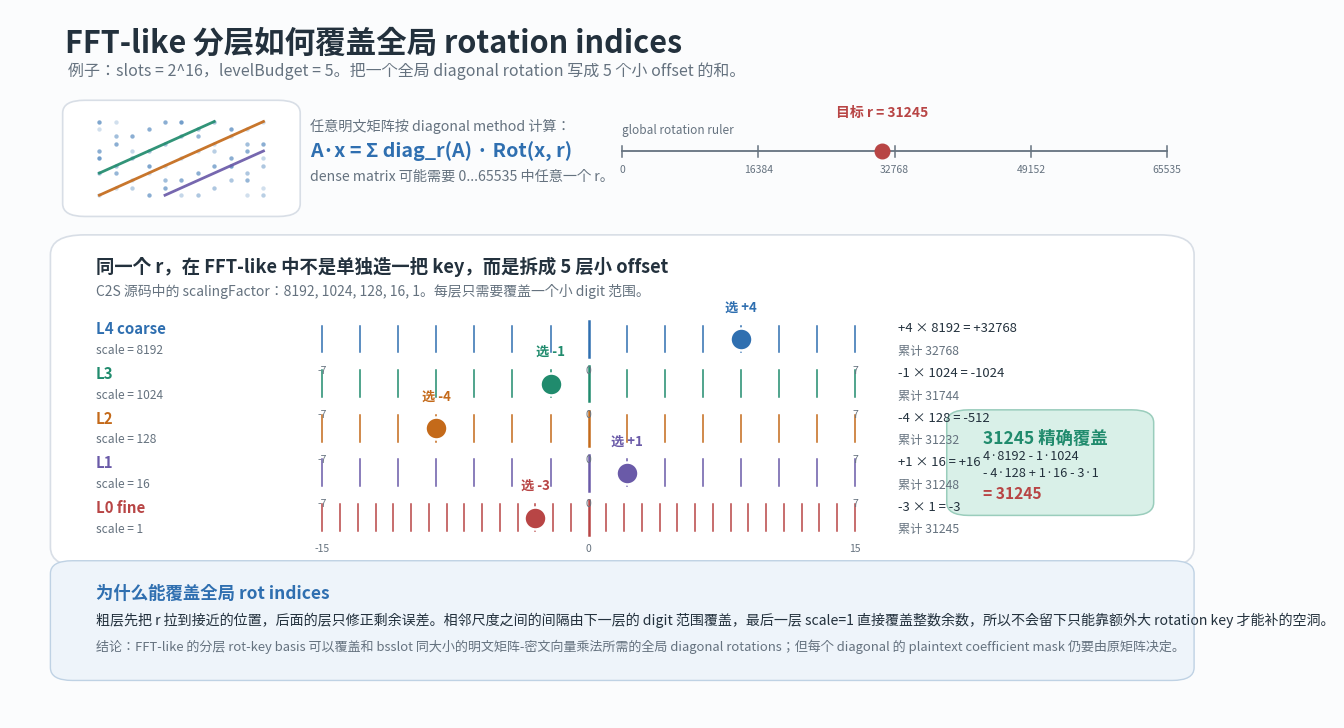

The script that saved this image:
from __future__ import annotations

from pathlib import Path

import matplotlib as mpl
import matplotlib.pyplot as plt
from matplotlib import font_manager
from matplotlib.patches import FancyBboxPatch


RESULTS = Path("results")
RESULTS.mkdir(exist_ok=True)

CJK_FONT = "/usr/share/fonts/opentype/noto/NotoSansCJK-Regular.ttc"
font_manager.fontManager.addfont(CJK_FONT)
CJK_FONT_NAME = font_manager.FontProperties(fname=CJK_FONT).get_name()
mpl.rcParams["font.family"] = CJK_FONT_NAME
mpl.rcParams["font.sans-serif"] = [CJK_FONT_NAME, "DejaVu Sans"]
mpl.rcParams["axes.unicode_minus"] = False
mpl.rcParams["pdf.fonttype"] = 42
mpl.rcParams["svg.fonttype"] = "none"


PALETTE = {
    "ink": "#23313d",
    "muted": "#65727f",
    "grid": "#d8dee6",
    "paper": "#f7f8fa",
    "blue": "#2f6fb0",
    "blue_light": "#d9e9f8",
    "green": "#208b6d",
    "green_light": "#d9f0e8",
    "orange": "#c46a1a",
    "orange_light": "#f6e3cf",
    "red": "#b84545",
    "red_light": "#f3dada",
    "purple": "#6a5aa8",
    "purple_light": "#e4e0f4",
    "gold": "#b68a1c",
    "gold_light": "#f3e8c6",
}


def add_round_box(ax, x, y, w, h, fc, ec, lw=1.0, radius=0.028, z=1):
    patch = FancyBboxPatch(
        (x, y),
        w,
        h,
        boxstyle=f"round,pad=0.012,rounding_size={radius}",
        facecolor=fc,
        edgecolor=ec,
        linewidth=lw,
        zorder=z,
    )
    ax.add_patch(patch)
    return patch


def add_text(ax, x, y, s, size=10, color=None, weight="regular", ha="left", va="center", **kwargs):
    ax.text(
        x,
        y,
        s,
        fontsize=size,
        color=color or PALETTE["ink"],
        fontweight=weight,
        ha=ha,
        va=va,
        **kwargs,
    )


def draw_axis(ax, x0, x1, y, label, ticks, color=PALETTE["muted"]):
    ax.plot([x0, x1], [y, y], color=color, lw=1.3)
    for t, txt in ticks:
        x = x0 + (x1 - x0) * t
        ax.plot([x, x], [y - 0.008, y + 0.008], color=color, lw=1.1)
        add_text(ax, x, y - 0.026, txt, size=7.5, color=color, ha="center")
    add_text(ax, x0, y + 0.03, label, size=8.5, color=color)


def draw_layer_row(ax, y, name, scale, digit_range, chosen_digit, color, x0=0.31, x1=0.71):
    add_text(ax, x0 - 0.115, y, name, size=10.2, weight="bold", color=color, ha="left")
    add_text(ax, x0 - 0.024, y, f"× {scale}", size=9.2, color=PALETTE["muted"], ha="right")
    ax.plot([x0, x1], [y, y], color=PALETTE["grid"], lw=5.5, solid_capstyle="round", zorder=0)

    dmin, dmax = digit_range
    span = dmax - dmin
    for d in range(dmin, dmax + 1):
        x = x0 + (x1 - x0) * (d - dmin) / span
        lw = 1.1 if d != 0 else 1.7
        ax.plot([x, x], [y - 0.017, y + 0.017], color=color, lw=lw, zorder=2)
        if d in (dmin, 0, dmax):
            add_text(ax, x, y - 0.037, str(d), size=7.2, color=PALETTE["muted"], ha="center")

    chosen_x = x0 + (x1 - x0) * (chosen_digit - dmin) / span
    ax.scatter([chosen_x], [y], s=230, color=color, edgecolors="white", linewidths=1.8, zorder=4)
    add_text(ax, chosen_x, y + 0.042, f"{chosen_digit:+d}", size=10, color=color, weight="bold", ha="center")
    contribution = chosen_digit * scale
    add_text(
        ax,
        x1 + 0.016,
        y,
        f"{chosen_digit:+d} × {scale} = {contribution:+d}",
        size=9.1,
        color=PALETTE["ink"],
        ha="left",
    )


def draw_layer_row_worked(
    ax,
    y,
    name,
    scale,
    digit_range,
    chosen_digit,
    color,
    cumulative,
    x0=0.255,
    x1=0.69,
):
    add_text(ax, 0.07, y + 0.014, name, size=10.8, weight="bold", color=color)
    add_text(ax, 0.07, y - 0.016, f"scale = {scale}", size=8.6, color=PALETTE["muted"])

    dmin, dmax = digit_range
    span = dmax - dmin
    ax.plot([x0, x1], [y, y], color=PALETTE["grid"], lw=6.0, solid_capstyle="round", zorder=0)
    for d in range(dmin, dmax + 1):
        x = x0 + (x1 - x0) * (d - dmin) / span
        lw = 1.1
        height = 0.019
        if d == 0:
            lw = 1.8
            height = 0.025
        ax.plot([x, x], [y - height, y + height], color=color, lw=lw, zorder=2)
        if d in (dmin, 0, dmax):
            add_text(ax, x, y - 0.044, str(d), size=7.5, color=PALETTE["muted"], ha="center")

    chosen_x = x0 + (x1 - x0) * (chosen_digit - dmin) / span
    ax.scatter([chosen_x], [y], s=250, color=color, edgecolors="white", linewidths=1.8, zorder=4)
    add_text(ax, chosen_x, y + 0.045, f"选 {chosen_digit:+d}", size=9.5, color=color, weight="bold", ha="center")

    contribution = chosen_digit * scale
    add_text(ax, 0.725, y + 0.015, f"{chosen_digit:+d} × {scale} = {contribution:+d}", size=9.4)
    add_text(ax, 0.725, y - 0.017, f"累计 {cumulative}", size=8.8, color=PALETTE["muted"])


def draw_matrix_texture(ax, x, y, w, h):
    add_round_box(ax, x, y, w, h, "#ffffff", PALETTE["grid"], lw=1.2, radius=0.018)
    n = 11
    for i in range(n):
        for j in range(n):
            cx = x + 0.018 + (w - 0.036) * j / (n - 1)
            cy = y + 0.018 + (h - 0.036) * i / (n - 1)
            alpha = 0.22 + 0.45 * (((i * 7 + j * 11) % 9) / 8)
            if (i - j) % 3 == 0 or (i + 2 * j) % 5 == 0:
                ax.scatter([cx], [cy], s=10, color=PALETTE["blue"], alpha=alpha, linewidths=0)
    for offset, c in [(-3, PALETTE["green"]), (0, PALETTE["orange"]), (4, PALETTE["purple"])]:
        xs = []
        ys = []
        for i in range(n):
            j = i + offset
            if 0 <= j < n:
                xs.append(x + 0.018 + (w - 0.036) * j / (n - 1))
                ys.append(y + 0.018 + (h - 0.036) * i / (n - 1))
        ax.plot(xs, ys, color=c, lw=2.0, alpha=0.92)


def main():
    fig, ax = plt.subplots(figsize=(15.8, 9.2), dpi=180)
    ax.set_xlim(0, 1)
    ax.set_ylim(0, 1)
    ax.axis("off")
    fig.patch.set_facecolor("#fbfcfd")

    add_text(ax, 0.045, 0.952, "FFT-like 分层如何覆盖全局 rotation indices", size=22, weight="bold")
    add_text(
        ax,
        0.047,
        0.914,
        "例子：slots = 2^16，levelBudget = 5。把一个全局 diagonal rotation 写成 5 个小 offset 的和。",
        size=11.5,
        color=PALETTE["muted"],
    )

    r = 31245

    # Top context: diagonal method and the global rotation ruler.
    draw_matrix_texture(ax, 0.055, 0.72, 0.17, 0.14)
    add_text(ax, 0.245, 0.836, "任意明文矩阵按 diagonal method 计算：", size=10.2, color=PALETTE["muted"])
    add_text(ax, 0.245, 0.800, "A·x = Σ diag_r(A) · Rot(x, r)", size=14.2, weight="bold", color=PALETTE["blue"])
    add_text(ax, 0.245, 0.764, "dense matrix 可能需要 0...65535 中任意一个 r。", size=10.2, color=PALETTE["muted"])

    draw_axis(
        ax,
        0.50,
        0.945,
        0.800,
        "global rotation ruler",
        [(0, "0"), (0.25, "16384"), (0.5, "32768"), (0.75, "49152"), (1, "65535")],
    )
    rx = 0.50 + (0.945 - 0.50) * r / 65535
    ax.scatter([rx], [0.800], s=110, color=PALETTE["red"], zorder=5)
    add_text(ax, rx, 0.854, "目标 r = 31245", size=10, color=PALETTE["red"], weight="bold", ha="center")

    # Main worked example: one target rotation as a layered mixed-radix sum.
    add_round_box(ax, 0.045, 0.225, 0.91, 0.445, "#ffffff", PALETTE["grid"], lw=1.2)
    add_text(ax, 0.07, 0.637, "同一个 r，在 FFT-like 中不是单独造一把 key，而是拆成 5 层小 offset", size=13.2, weight="bold")
    add_text(
        ax,
        0.07,
        0.603,
        "C2S 源码中的 scalingFactor：8192, 1024, 128, 16, 1。每层只需要覆盖一个小 digit 范围。",
        size=10,
        color=PALETTE["muted"],
    )

    layers = [
        ("L4 coarse", 8192, (-7, 7), 4, PALETTE["blue"]),
        ("L3", 1024, (-7, 7), -1, PALETTE["green"]),
        ("L2", 128, (-7, 7), -4, PALETTE["orange"]),
        ("L1", 16, (-7, 7), 1, PALETTE["purple"]),
        ("L0 fine", 1, (-15, 15), -3, PALETTE["red"]),
    ]
    cumulative = 0
    ys = [0.535, 0.472, 0.409, 0.346, 0.283]
    for y, layer in zip(ys, layers):
        cumulative += layer[3] * layer[1]
        draw_layer_row_worked(ax, y, *layer, cumulative=cumulative)

    add_round_box(ax, 0.777, 0.298, 0.145, 0.125, PALETTE["green_light"], "#9acdbc", lw=1.1, radius=0.018)
    add_text(ax, 0.795, 0.394, "31245 精确覆盖", size=12.5, weight="bold", color=PALETTE["green"])
    add_text(ax, 0.795, 0.358, "4·8192 - 1·1024\n- 4·128 + 1·16 - 3·1", size=9.2, color=PALETTE["ink"], linespacing=1.35)
    add_text(ax, 0.795, 0.317, "= 31245", size=11.2, weight="bold", color=PALETTE["red"])

    # Coverage intuition.
    add_round_box(ax, 0.045, 0.065, 0.91, 0.145, "#eef4fa", "#bfd2e4", lw=1.0, radius=0.018)
    add_text(ax, 0.07, 0.175, "为什么能覆盖全局 rot indices", size=12.5, weight="bold", color=PALETTE["blue"])
    add_text(
        ax,
        0.07,
        0.138,
        "粗层先把 r 拉到接近的位置，后面的层只修正剩余误差。相邻尺度之间的间隔由下一层的 digit 范围覆盖，"
        "最后一层 scale=1 直接覆盖整数余数，所以不会留下只能靠额外大 rotation key 才能补的空洞。",
        size=10.1,
        color=PALETTE["ink"],
    )
    add_text(
        ax,
        0.07,
        0.101,
        "结论：FFT-like 的分层 rot-key basis 可以覆盖和 bsslot 同大小的明文矩阵-密文向量乘法所需的全局 diagonal rotations；"
        "但每个 diagonal 的 plaintext coefficient mask 仍要由原矩阵决定。",
        size=9.4,
        color=PALETTE["muted"],
    )

    png = RESULTS / "fftlike_rot_coverage.png"
    svg = RESULTS / "fftlike_rot_coverage.svg"
    pdf = RESULTS / "fftlike_rot_coverage.pdf"
    fig.savefig(png, dpi=240, bbox_inches="tight", facecolor=fig.get_facecolor())
    fig.savefig(svg, bbox_inches="tight", facecolor=fig.get_facecolor())
    fig.savefig(pdf, bbox_inches="tight", facecolor=fig.get_facecolor())
    plt.close(fig)
    print(png)
    print(svg)
    print(pdf)


if __name__ == "__main__":
    main()
